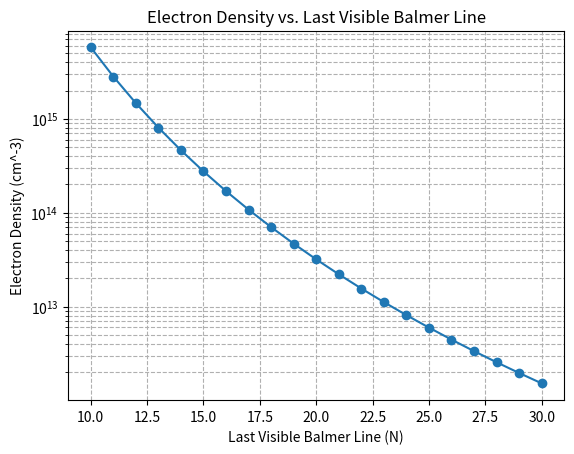

Write the Python code that produced this figure. (Note: this script raises an exception after producing the figure.)
"""
The Inglis-Teller equation exists, and it provides one simplified constraint on
the electron density.
"""
import numpy as np
import matplotlib.pyplot as plt

def calculate_n_electron(last_visible_balmer_line: int) -> float:
    """
    Estimate the electron density (n_electron) using the Inglis-Teller equation.

    Args:
        last_visible_balmer_line (int): The principal quantum number of the last visible Balmer line (N).

    Returns:
        float: The estimated electron density in cm^-3.
    """
    # Constants
    a_0 = 5.29177e-9  # Bohr radius in cm

    # Inglis-Teller equation for electron density
    n_electron = (0.027 * a_0**-3) / (last_visible_balmer_line**(15/2))

    return n_electron

# Range of last visible Balmer lines
balmer_lines = np.arange(10, 31)
electron_densities = [calculate_n_electron(n) for n in balmer_lines]

# Plotting
fig, ax = plt.subplots()
ax.plot(balmer_lines, electron_densities, marker='o', linestyle='-')
ax.set_yscale('log')
ax.set_xlabel('Last Visible Balmer Line (N)')
ax.set_ylabel('Electron Density (cm^-3)')
ax.set_title('Electron Density vs. Last Visible Balmer Line')
plt.grid(True, which="both", ls="--")

# Save plot to hard drive
plt.savefig('../results/inglis_teller/electron_density_vs_balmer_line.png')
plt.close()

